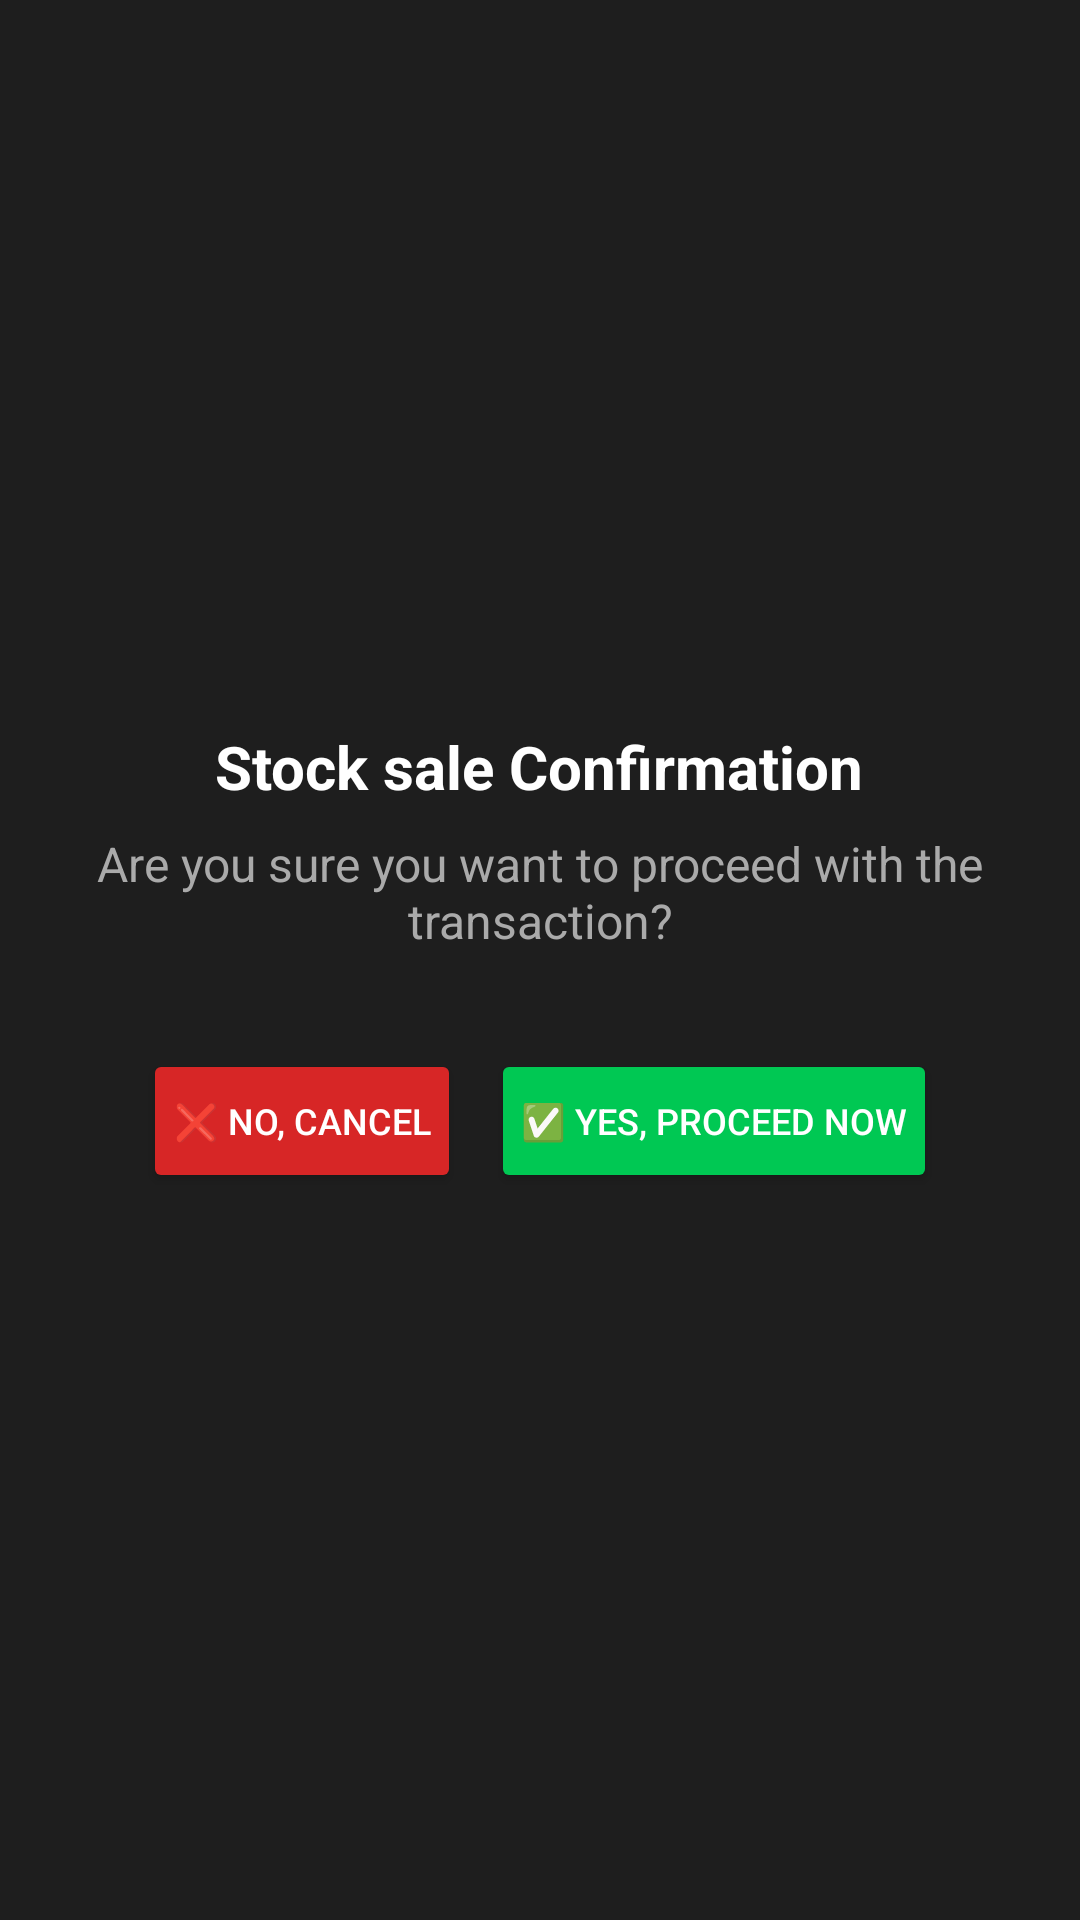

Android layout source for this screen:
<!-- AndroidManifest.xml: application theme Theme.Perek27 -->
<!-- res/layout/dialog_verification_action.xml -->
<?xml version="1.0" encoding="utf-8"?>
<FrameLayout xmlns:android="http://schemas.android.com/apk/res/android"
    android:layout_width="match_parent"
    android:layout_height="match_parent"
    android:background="#121212"
    android:gravity="center">

    <LinearLayout
        android:layout_width="match_parent"
        android:layout_height="match_parent"
        android:orientation="vertical"
        android:padding="20dp"
        android:background="#1E1E1E"
        android:gravity="center">

        <TextView
            android:id="@+id/dialogTitle"
            android:layout_width="wrap_content"
            android:layout_height="wrap_content"
            android:text="Stock sale Confirmation"
            android:textSize="20sp"
            android:textStyle="bold"
            android:textColor="@android:color/white"
            android:paddingBottom="8dp"/>

        <TextView
            android:id="@+id/dialogMessage"
            android:layout_width="wrap_content"
            android:layout_height="wrap_content"
            android:text="Are you sure you want to proceed with the transaction?"
            android:textSize="16sp"
            android:textColor="@android:color/darker_gray"
            android:paddingBottom="16dp"
            android:gravity="center"/>

        <LinearLayout
            android:layout_width="match_parent"
            android:layout_height="wrap_content"
            android:orientation="horizontal"
            android:gravity="center"
            android:paddingTop="16dp">

            <Button
                android:id="@+id/noButton"
                android:layout_width="wrap_content"
                android:layout_height="wrap_content"
                android:text="❌ No, Cancel"
                android:textSize="12sp"
                android:textColor="@color/white"
                android:backgroundTint="#D72626"
                android:padding="10dp"
                android:layout_marginEnd="10dp"
                android:onClick="cancelStockPurchase"/>

            <Button
                android:id="@+id/yesButton"
                android:layout_width="wrap_content"
                android:layout_height="wrap_content"
                android:text="✅ Yes, proceed Now"
                android:textSize="12sp"
                android:textColor="@color/white"
                android:backgroundTint="#00C853"
                android:padding="10dp"
                android:onClick="confirmStockPurchase"/>
        </LinearLayout>
    </LinearLayout>
</FrameLayout>
<!-- resources referenced by this layout -->
<resources>
  <style name="Theme.Perek27" parent="Base.Theme.Perek27" />
  <style name="Base.Theme.Perek27" parent="Theme.Material3.DayNight.NoActionBar">
          
          
      </style>
  <!-- not gathered from this repository: default colours our renderer supplied (Android Studio template values) -->
  <color name="white">#FFFFFFFF</color>
</resources>
